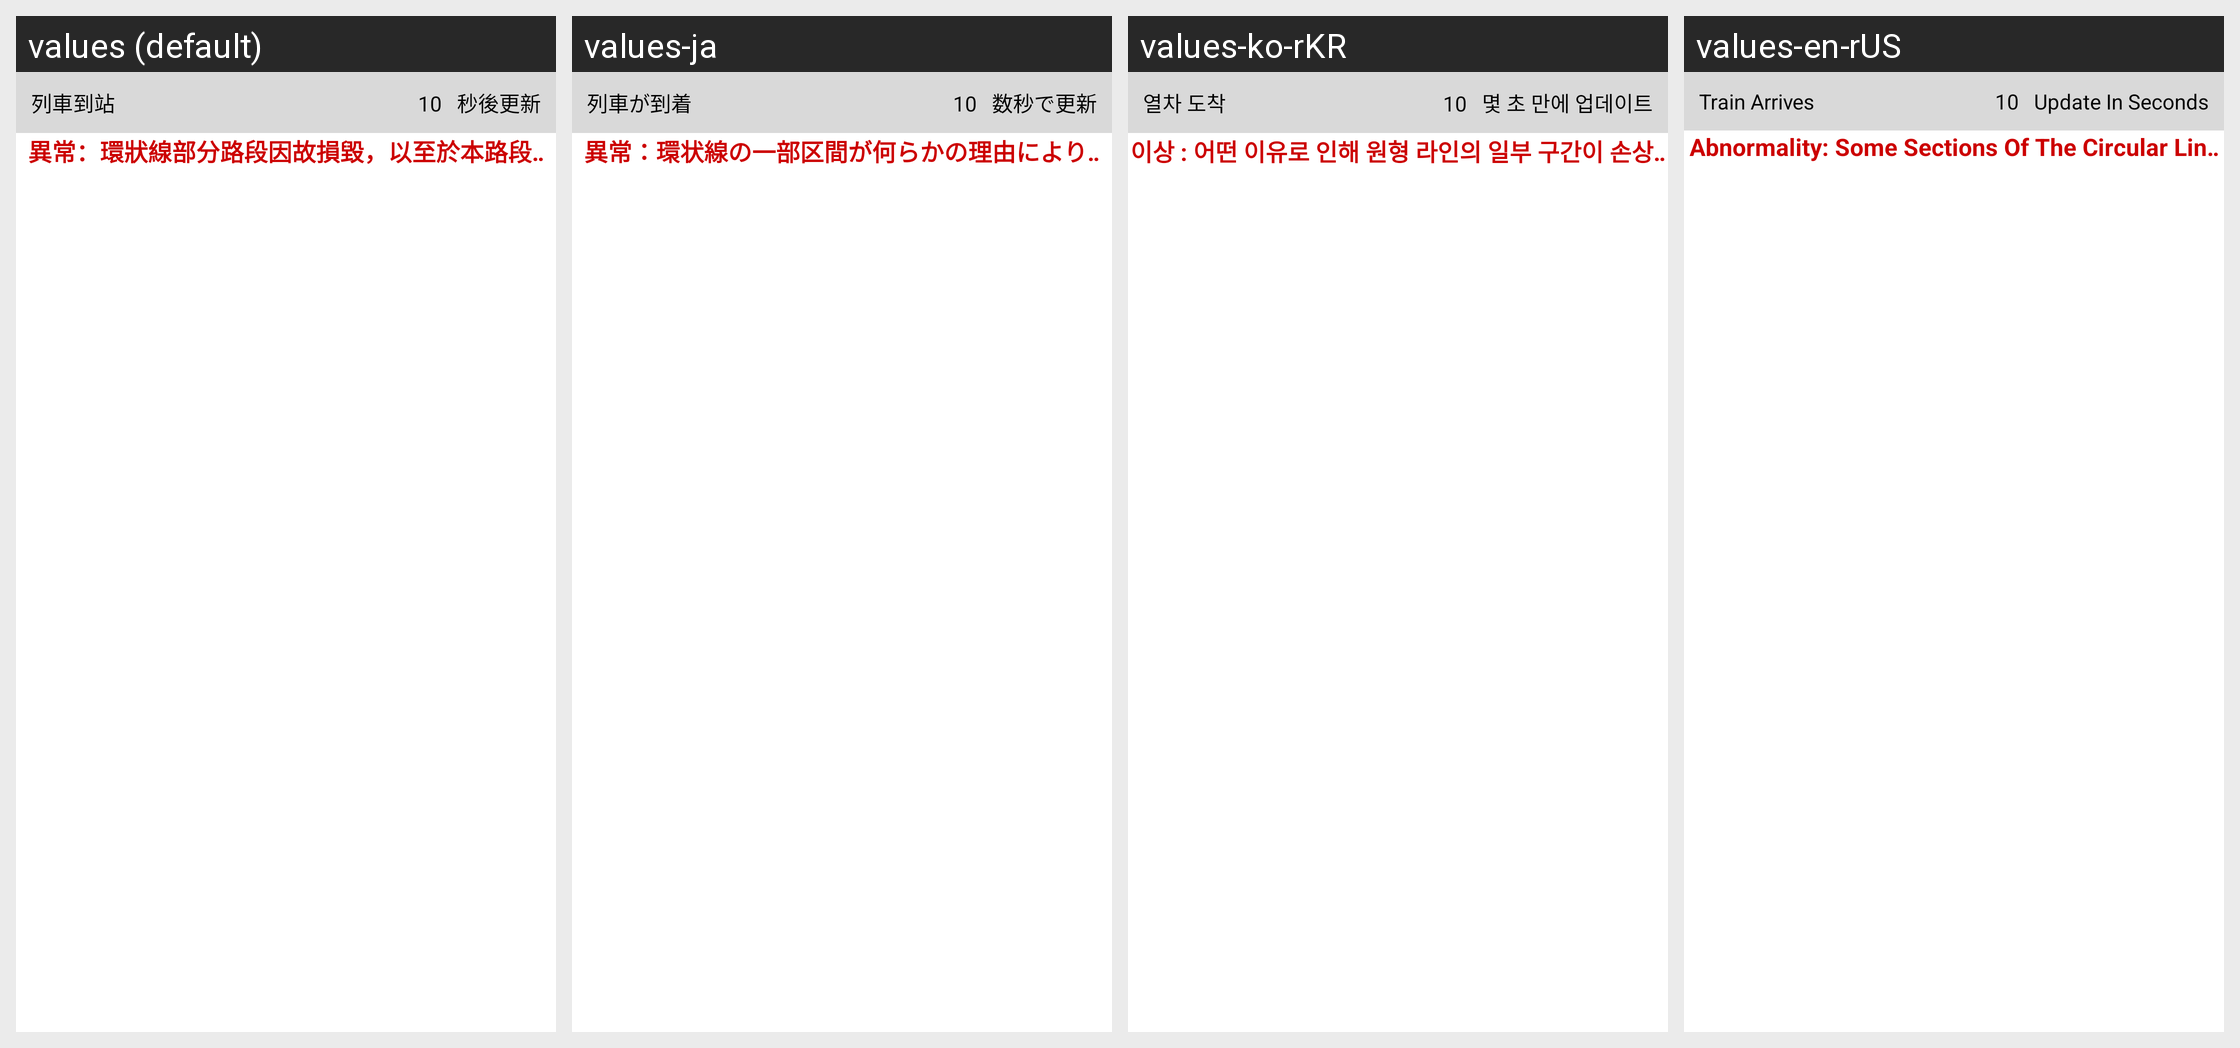

Translations of the strings shown on this Android screen, per locale in the grid:
Android screen res/layout/fragment__train_info.xml rendered under 4 locales, left to right: values (default), values-ja, values-ko-rKR, values-en-rUS. Device: Nexus 5 (rendered at 1080×1920; each locale shown at half size, 540×960, under a caption strip naming it); theme Theme.Material3.Light.
Other locales in the repository, not shown: values-zh-rCN, values-zh-rTW.
Strings drawn on this screen, with the default value and each locale's value (text and hints the layout hard-codes, and strings that could not be matched under every locale, appear in the picture but are not listed):

Train_arrives
  values: 列車到站
  values-ja: 列車が到着
  values-ko-rKR: 열차 도착
  values-en-rUS: Train Arrives

Train_arrives_time
  values: 秒後更新
  values-ja: 数秒で更新
  values-ko-rKR: 몇 초 만에 업데이트
  values-en-rUS: Update In Seconds

errorStation
  values: 異常：環狀線部分路段因故損毀，以至於本路段資訊無法顯示
  values-ja: 異常：環状線の一部区間が何らかの理由により損傷しており、当該区間の情報が表示できない状態となっています。
  values-ko-rKR: 이상 : 어떤 이유로 인해 원형 라인의 일부 구간이 손상되어 해당 구간의 정보가 표시되지 않습니다.
  values-en-rUS: Abnormality: Some Sections Of The Circular Line Were Damaged For Some Reason, So That The Information On This Section Cannot Be Displayed.
